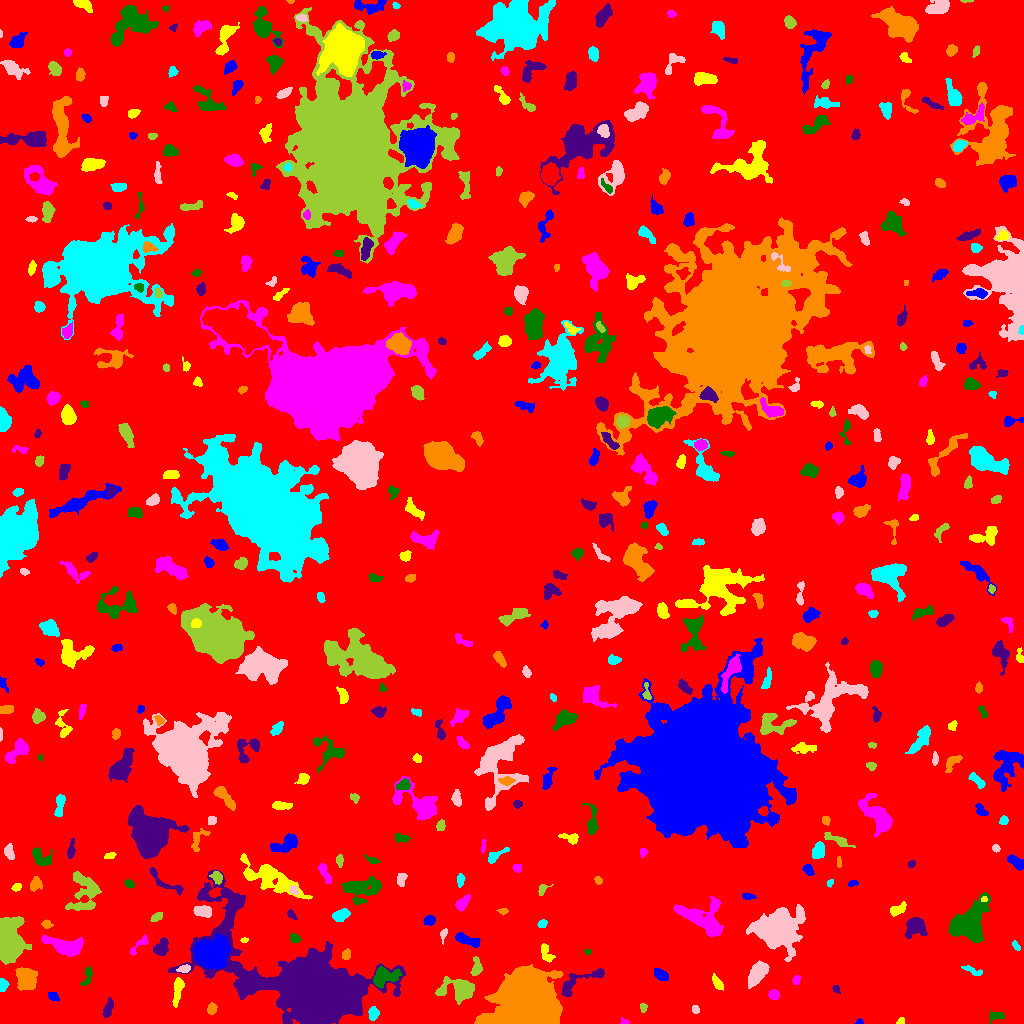

The file beside this chart, header and first rows:
ID, X, Y, A, B, theta, total_flux, mu_max, mu_median, mu_mean, R_fwhm, R_e, R10, R90, x_start, x_end, y_start, y_end, area, greylevel
0, 504.7, 516.9, 301.4, 295, 0.05489, 2101766, 20.0, 2.0, 2.688, 36.37, 231.8, 87.6, 376.3, 0, 1023, 0, 1023, 781772, 2.688
1, 859.5, 1.622, 1.588, 1.216, -2.1824684429396248e-13, 74.0, 4.0, 2.0, 1.85, 2.646, 1.784, 0.5642, 2.764, 854, 863, 0, 5, 40, 8.85
2, 900.1, 1.632, 1.838, 1.429, 0.4733, 114.0, 6.0, 2.0, 2.28, 2.585, 1.871, 0.5642, 3.038, 896, 904, 0, 6, 50, 9.28
3, 624.3, 1.555, 2.177, 1.412, -0.2529, 146.0, 7.0, 3.0, 3.106, 2.459, 2.034, 0.7979, 3.241, 620, 629, 0, 6, 47, 9.106
4, 995.1, 7.48, 3.952, 2.122, 0.3427, 179.0, 4.0, 1.0, 1.455, 4.107, 3.141, 1.262, 5.078, 989, 1004, 0, 13, 123, 9.455
5, 108.1, 14.72, 4.832, 2.056, 1.256, 464.0, 6.0, 3.0, 3.033, 5.614, 3.989, 1.493, 6.103, 102, 113, 6, 26, 153, 9.033
6, 211.5, 14.56, 2.734, 2.086, 1.382, 421.0, 8.0, 4.0, 4.127, 4.334, 3.09, 1.262, 4.787, 207, 217, 9, 21, 102, 10.13
7, 373.3, 10.16, 3.175, 2.173, 1.475, 420.0, 7.0, 3.0, 3.307, 4.334, 3.338, 1.262, 5.232, 368, 379, 3, 17, 127, 10.31
8, 695.4, 13.87, 1.925, 1.677, 1.251, 142.0, 6.0, 2.0, 2.29, 2.932, 2.257, 0.7979, 3.568, 692, 699, 10, 18, 62, 9.29
9, 643, 15.59, 1.961, 1.673, -1.274, 152.0, 5.0, 2.5, 2.452, 3.141, 2.257, 0.9772, 3.478, 640, 647, 11, 20, 62, 9.452
10, 860.6, 34.37, 9.596, 6.066, -0.6033, 2619, 11.0, 4.0, 4.06, 6.933, 7.818, 2.932, 12.19, 846, 881, 16, 50, 645, 10.06
11, 52.44, 27.47, 2.798, 1.833, -0.5575, 271.0, 6.0, 3.0, 2.978, 4.222, 2.932, 1.128, 4.442, 48, 59, 22, 31, 91, 9.978
12, 178.2, 35.56, 6.827, 2.028, 1.402, 768.0, 12.0, 2.0, 3.459, 3.989, 3.868, 1.493, 6.887, 172, 184, 16, 46, 222, 11.46
13, 773.9, 28.66, 2.572, 2.395, -0.01424, 303.0, 6.0, 3.0, 2.942, 4.37, 3.192, 1.262, 4.951, 768, 779, 24, 34, 103, 8.942
14, 383, 46.56, 6.308, 4.08, 0.3096, 1901, 14.0, 4.0, 5.152, 5.585, 5.412, 2.111, 9.236, 373, 402, 35, 57, 369, 14.15
15, 835.8, 34.39, 2.102, 1.574, -0.9975, 143.0, 5.0, 2.0, 2.509, 2.932, 2.257, 0.7979, 3.478, 832, 840, 30, 38, 57, 11.51
16, 26.26, 43.84, 5.911, 4.638, -1.023, 1919, 11.0, 4.0, 4.547, 6.676, 6.408, 2.459, 9.95, 15, 37, 33, 56, 422, 10.55
17, 2.492, 38.33, 3.058, 2.036, 1.41, 724.0, 15.0, 7.0, 7.168, 3.827, 3.038, 1.128, 4.72, 0, 9, 32, 45, 101, 13.17
18, 757.4, 49.75, 6.134, 3.191, 0.9719, 2037, 14.0, 5.0, 5.505, 6.652, 5.614, 2.185, 8.921, 748, 769, 35, 63, 370, 11.51
19, 458.9, 33.78, 8.64, 4.967, 0.02066, 2756, 14.0, 4.0, 4.966, 7.269, 6.676, 2.585, 10.91, 435, 474, 19, 47, 555, 10.97
20, 198, 36.72, 3.609, 1.333, -1, 100.0, 4.0, 1.0, 1.316, 3.192, 2.394, 0.7979, 3.742, 194, 203, 30, 43, 76, 8.316
21, 660.7, 48.64, 3.707, 2.301, -0.547, 549.0, 8.0, 3.0, 3.636, 4.618, 3.7, 1.382, 5.971, 654, 668, 43, 55, 151, 9.636
22, 717.7, 39.85, 3.067, 1.7, -0.9846, 307.0, 10.0, 2.0, 2.456, 2.821, 2.706, 0.9772, 4.687, 712, 723, 33, 50, 125, 9.456
23, 796.4, 43.33, 2.194, 1.773, 1.218, 179.0, 5.0, 3.0, 2.632, 3.385, 2.523, 0.9772, 3.868, 792, 800, 39, 48, 68, 8.632
24, 87.42, 47.18, 5.509, 2.097, 1.304, 383.0, 5.0, 3.0, 2.924, 5.232, 3.989, 1.596, 5.863, 80, 92, 38, 57, 131, 8.924
25, 576.8, 40.57, 15.36, 3.874, 0.4816, 1470, 13.0, 3.0, 3.995, 4.068, 5.698, 2.034, 9.407, 561, 604, 27, 55, 368, 10.99
26, 526.3, 21.46, 14.01, 12.21, 0.11, 87916, 100.0, 17.0, 24.85, 12.89, 14.84, 5.557, 26.74, 474, 563, 0, 59, 3538, 29.85
27, 973.6, 52.35, 5.688, 1.743, -0.3888, 215.0, 3.0, 2.0, 1.822, 4.754, 3.568, 1.493, 5.499, 961, 982, 48, 58, 118, 7.822
28, 184.1, 54.48, 2.934, 1.706, 0.198, 234.0, 6.0, 2.0, 2.516, 3.785, 2.821, 1.128, 4.37, 176, 190, 51, 59, 93, 12.52
29, 476.4, 55.25, 4.731, 2.358, 1.488, 479.0, 7.0, 3.0, 3.071, 4.184, 3.785, 1.493, 6.103, 470, 482, 48, 67, 156, 9.071
30, 739.8, 61.02, 4.102, 2.011, -0.6841, 231.0, 6.0, 2.0, 2.243, 3.038, 3.038, 1.128, 4.951, 734, 746, 54, 66, 103, 9.243
31, 210.6, 69.65, 7.42, 6.035, 0.08097, 19019, 68.0, 13.0, 18.91, 7.919, 8.098, 3.141, 13.84, 193, 230, 55, 90, 1006, 30.91
32, 545.9, 70.56, 5.669, 2.466, -1.2, 210.0, 3.0, 1.0, 1.304, 4.652, 3.785, 1.382, 5.836, 541, 555, 61, 80, 161, 9.304
33, 67.44, 76.91, 10.17, 3.91, -0.2313, 2236, 12.0, 3.0, 4.308, 6.482, 6.457, 2.523, 10.91, 41, 83, 67, 88, 519, 10.31
34, 587.5, 71.37, 1.556, 1.354, 0.0, 70.0, 5.0, 2.0, 1.842, 1.596, 1.784, 0.5642, 2.985, 584, 591, 69, 74, 38, 8.842
35, 160.7, 75.32, 4.33, 3.144, 1.113, 808.0, 8.0, 4.0, 3.885, 5.809, 4.406, 1.784, 6.933, 153, 168, 68, 86, 208, 9.885
36, 346.2, 68.42, 2.581, 1.985, 1.403, 288.0, 7.0, 3.0, 3.273, 3.432, 2.821, 1.128, 4.549, 342, 350, 64, 75, 88, 9.273
37, 1016, 77.9, 2.701, 1.309, -0.9273, 134.0, 4.0, 2.0, 2.094, 3.656, 2.459, 0.9772, 3.656, 1012, 1020, 73, 83, 64, 10.09
38, 444.1, 90.92, 2.472, 1.456, 0.9819, 104.0, 3.0, 1.0, 1.405, 3.338, 2.394, 0.9772, 3.742, 440, 447, 79, 95, 74, 8.405
39, 7.883, 82.99, 9.698, 5.591, -1.553, 20828, 59.0, 15.0, 20.48, 9.356, 8.463, 3.385, 14.25, 0, 31, 59, 107, 1017, 25.48
40, 407.7, 80.84, 3.084, 1.664, 0.1139, 379.0, 9.0, 3.0, 3.509, 3.568, 2.877, 1.128, 4.583, 400, 415, 77, 85, 108, 10.51
41, 466.8, 83.48, 6.696, 2.188, -0.346, 922.0, 9.0, 4.0, 4.044, 5.382, 4.754, 1.784, 7.291, 455, 480, 76, 91, 228, 10.04
42, 244.2, 83.34, 1.982, 1.069, 0.03546, 76.0, 4.0, 2.0, 1.949, 2.932, 1.871, 0.5642, 2.877, 240, 248, 81, 86, 39, 10.95
43, 139.5, 78.87, 7.193, 1.941, 0.7743, 351.0, 6.0, 2.0, 2.581, 4.549, 3.523, 1.382, 5.557, 130, 148, 68, 89, 136, 9.581
44, 294.5, 85.08, 2.78, 1.993, -0.5142, 214.0, 5.0, 2.0, 2.404, 3.656, 2.932, 1.128, 4.514, 290, 301, 81, 91, 89, 8.404
45, 914.5, 97.32, 4.591, 3.909, 0.6942, 1288, 10.0, 3.0, 3.766, 6.383, 5.078, 1.954, 8.156, 904, 927, 85, 106, 342, 10.77
46, 46.86, 99.19, 2.575, 1.964, -0.3051, 384.0, 9.0, 5.0, 4.741, 3.742, 2.877, 1.128, 4.406, 41, 53, 95, 104, 81, 10.74
47, 542.2, 99.58, 2.437, 1.823, 0.5348, 182.0, 5.0, 2.0, 2.493, 3.241, 2.646, 0.9772, 4.146, 537, 547, 96, 104, 73, 8.493
48, 778.7, 94.69, 8.954, 7.53, 0.2901, 28498, 95.0, 7.0, 17.13, 7.548, 8.556, 3.192, 16.97, 746, 805, 62, 119, 1664, 22.13
49, 157.1, 106.9, 3.308, 1.877, 0.554, 313.0, 6.0, 3.0, 3.33, 4.583, 3.192, 1.262, 4.787, 150, 162, 102, 111, 94, 9.33
50, 99.44, 107.1, 1.961, 1.694, 0.2302, 102.0, 4.0, 2.0, 1.729, 3.29, 2.326, 0.7979, 3.613, 94, 103, 103, 111, 59, 8.729
51, 429.2, 103.3, 2.593, 2.213, 0.2962, 512.0, 11.0, 4.0, 4.697, 3.385, 3.038, 1.128, 4.886, 423, 435, 98, 108, 109, 10.7
52, 897.7, 113.7, 4.414, 1.991, 0.4773, 404.0, 7.0, 2.0, 2.606, 4.297, 3.656, 1.382, 5.614, 890, 906, 107, 122, 155, 9.606
53, 701.9, 104.7, 13.01, 7.047, -0.4479, 2964, 10.0, 3.0, 3.508, 9.525, 8.795, 3.385, 13.85, 673, 723, 87, 127, 845, 10.51
54, 967.7, 99.18, 9.925, 7.17, 0.8651, 8799, 26.0, 6.0, 8.285, 8.992, 8.425, 3.338, 14.67, 948, 990, 81, 131, 1062, 14.29
55, 291.4, 109, 2.79, 1.629, -0.8683, 173.0, 5.0, 2.0, 2.403, 3.241, 2.646, 0.9772, 4.029, 287, 297, 104, 114, 72, 10.4
56, 503, 112.4, 2.277, 1.425, 0.0289, 165.0, 6.0, 2.5, 2.75, 3.09, 2.257, 0.7979, 3.613, 496, 508, 108, 115, 60, 10.75
57, 340.3, 108.3, 4.202, 2.464, 0.3947, 855.0, 9.0, 4.0, 4.698, 5.232, 4.068, 1.693, 6.433, 332, 350, 102, 115, 182, 10.7
58, 202.9, 111.9, 4.53, 2.522, -0.151, 861.0, 10.0, 4.0, 4.508, 5.441, 4.334, 1.693, 6.604, 193, 211, 106, 118, 191, 12.51
59, 84.76, 130.8, 10.65, 7.609, 1.471, 2053, 9.0, 3.0, 3.106, 6.129, 7.838, 2.706, 12.37, 65, 101, 113, 152, 661, 9.106
... 460 more rows
